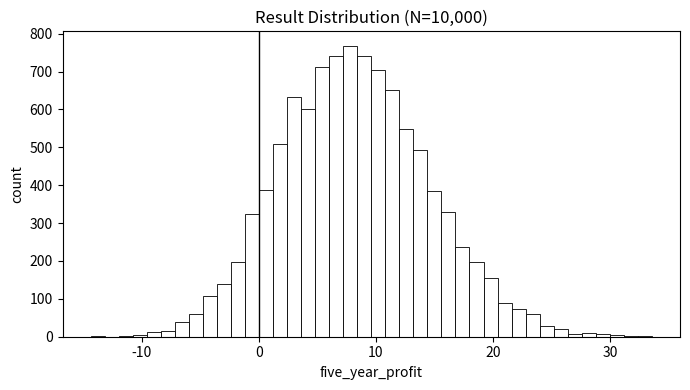
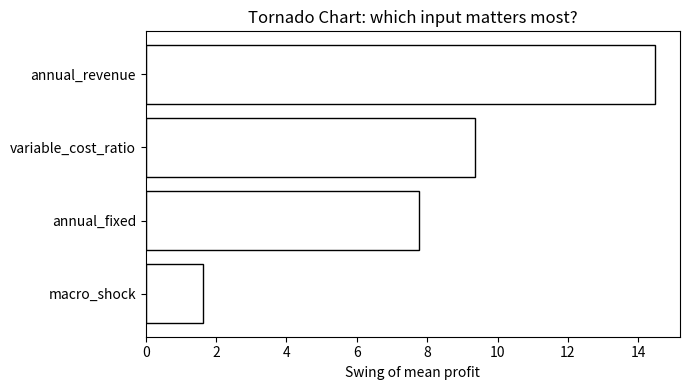

These charts were generated, in order, by the following Python code:
"""
11주차: 몬테카를로 시뮬레이션 - 바이브 코딩 실습 예제

복잡한 통계 모델 없이, 정규/삼각/균등/로그정규 분포로 입력을 잡고
N=10,000번 굴려서 결과 분포·손실 확률·토네이도 차트를 만드는 최소 예제이다.
"""

import matplotlib.pyplot as plt
import numpy as np
import pandas as pd


def simulate_business_plan(n: int = 10_000, seed: int = 42) -> pd.DataFrame:
    """청년 일자리 정책의 5년 누적 순이익 시뮬레이션."""
    rng = np.random.default_rng(seed)

    annual_revenue = rng.normal(loc=10.0, scale=2.0, size=n)            # 정규
    variable_cost_ratio = rng.triangular(left=0.4, mode=0.5, right=0.7, size=n)  # 삼각
    annual_fixed = rng.normal(loc=3.0, scale=0.5, size=n)               # 정규
    macro_shock = rng.uniform(low=-0.05, high=0.05, size=n)             # 균등 (±5%)

    annual_profit = annual_revenue * (1 - variable_cost_ratio) * (1 + macro_shock) - annual_fixed
    five_year_profit = 5 * annual_profit

    return pd.DataFrame(
        {
            "annual_revenue": annual_revenue,
            "variable_cost_ratio": variable_cost_ratio,
            "annual_fixed": annual_fixed,
            "macro_shock": macro_shock,
            "five_year_profit": five_year_profit,
        }
    )


def summarize(results: pd.DataFrame, target: str = "five_year_profit") -> dict:
    series = results[target]
    return {
        "mean": round(series.mean(), 2),
        "p05": round(np.percentile(series, 5), 2),
        "p95": round(np.percentile(series, 95), 2),
        "P(loss<0)": round((series < 0).mean(), 3),
    }


def plot_result_histogram(results: pd.DataFrame, target: str = "five_year_profit") -> None:
    plt.figure(figsize=(7, 4))
    plt.hist(results[target], bins=40, color="white", edgecolor="black", linewidth=0.6)
    plt.axvline(0, color="black", linewidth=1)
    plt.xlabel(target, color="black")
    plt.ylabel("count", color="black")
    plt.title("Result Distribution (N=10,000)", color="black")
    plt.tight_layout()
    plt.show()


def tornado(results: pd.DataFrame, target: str = "five_year_profit") -> pd.DataFrame:
    """입력 변수를 ±1 표준편차로 흔들었을 때 평균 결과 변화를 측정한다."""
    inputs = ["annual_revenue", "variable_cost_ratio", "annual_fixed", "macro_shock"]
    rows = []
    for col in inputs:
        median = results[col].median()
        std = results[col].std()
        low_mask = results[col] < (median - std)
        high_mask = results[col] > (median + std)
        low_mean = results.loc[low_mask, target].mean()
        high_mean = results.loc[high_mask, target].mean()
        rows.append(
            {"variable": col, "low_mean": round(low_mean, 2), "high_mean": round(high_mean, 2),
             "swing": round(abs(high_mean - low_mean), 2)}
        )
    return pd.DataFrame(rows).sort_values("swing", ascending=False)


def plot_tornado(tornado_df: pd.DataFrame) -> None:
    plt.figure(figsize=(7, 4))
    plt.barh(tornado_df["variable"], tornado_df["swing"], color="white", edgecolor="black")
    plt.xlabel("Swing of mean profit", color="black")
    plt.title("Tornado Chart: which input matters most?", color="black")
    plt.gca().invert_yaxis()
    plt.tight_layout()
    plt.show()


def scenario_simulation(n: int = 10_000) -> pd.DataFrame:
    """4시나리오 × 같은 사업 — 시나리오별 입력 평균을 다르게 잡는다."""
    rng = np.random.default_rng(0)
    rows = []
    scenarios = {
        "Green Sprint":     {"revenue_mean": 12.0, "cost_ratio": 0.45},
        "Tech Race":        {"revenue_mean": 11.0, "cost_ratio": 0.50},
        "Stuck in Traffic": {"revenue_mean":  9.0, "cost_ratio": 0.55},
        "Slow Transition":  {"revenue_mean":  8.0, "cost_ratio": 0.60},
    }
    for name, params in scenarios.items():
        revenue = rng.normal(params["revenue_mean"], 2.0, n)
        cost_ratio = rng.triangular(0.4, params["cost_ratio"], 0.7, n)
        fixed = rng.normal(3.0, 0.5, n)
        profit = 5 * (revenue * (1 - cost_ratio) - fixed)
        rows.append(
            {
                "scenario": name,
                "mean": round(profit.mean(), 2),
                "p05": round(np.percentile(profit, 5), 2),
                "p95": round(np.percentile(profit, 95), 2),
                "P(loss<0)": round((profit < 0).mean(), 3),
            }
        )
    return pd.DataFrame(rows)


if __name__ == "__main__":
    results = simulate_business_plan()
    print("\n[1] Five-year profit summary")
    print(summarize(results))

    plot_result_histogram(results)

    print("\n[2] Tornado: which input swings the result most?")
    tornado_df = tornado(results)
    print(tornado_df)
    plot_tornado(tornado_df)

    print("\n[3] Scenario integration: same plan in 4 futures")
    print(scenario_simulation())
